Run: headless pygame with SDL's dummy video driver; simulated clock (each Clock.tick advances the game by its frame time, no real sleeping); random seed 0; keys injected as events and as key.get_pressed() state; no mouse input.
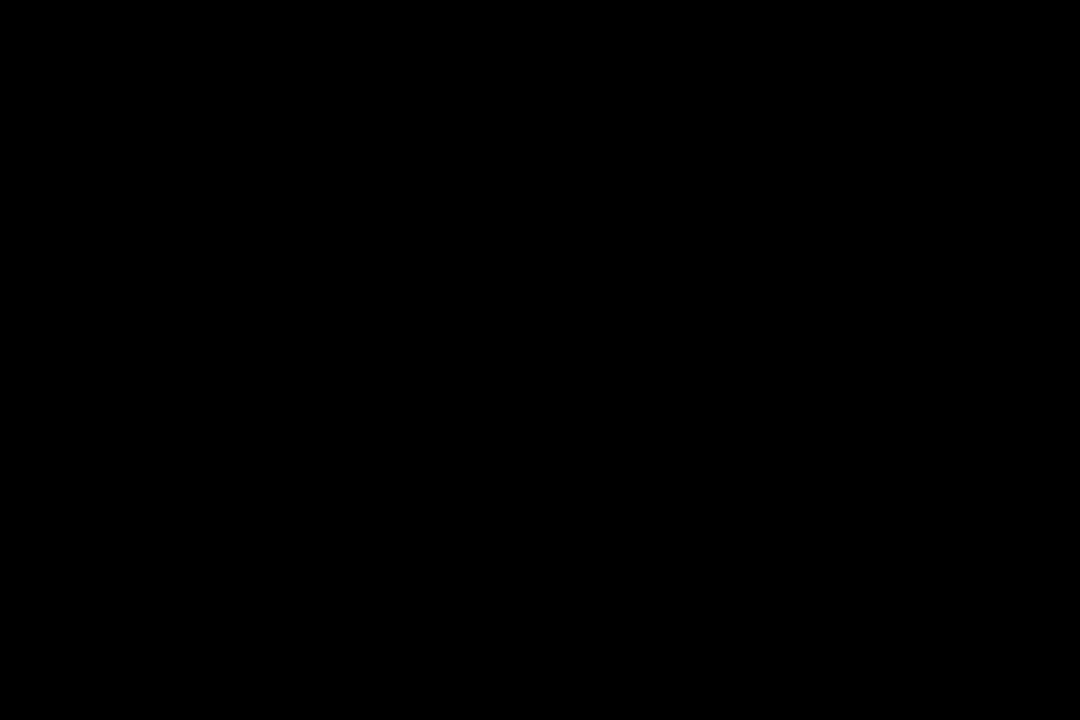
Frame 1 of 4 · flips 1–60 · no input
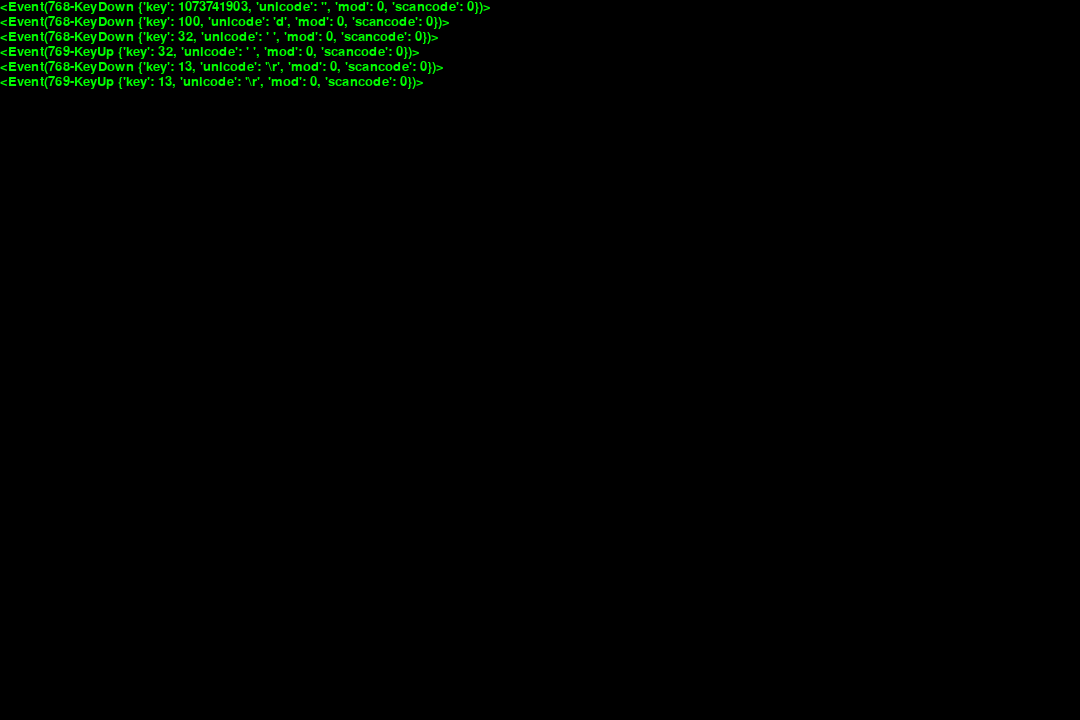
Frame 2 of 4 · flips 61–180 · tapped SPACE, RETURN · held RIGHT (→), D
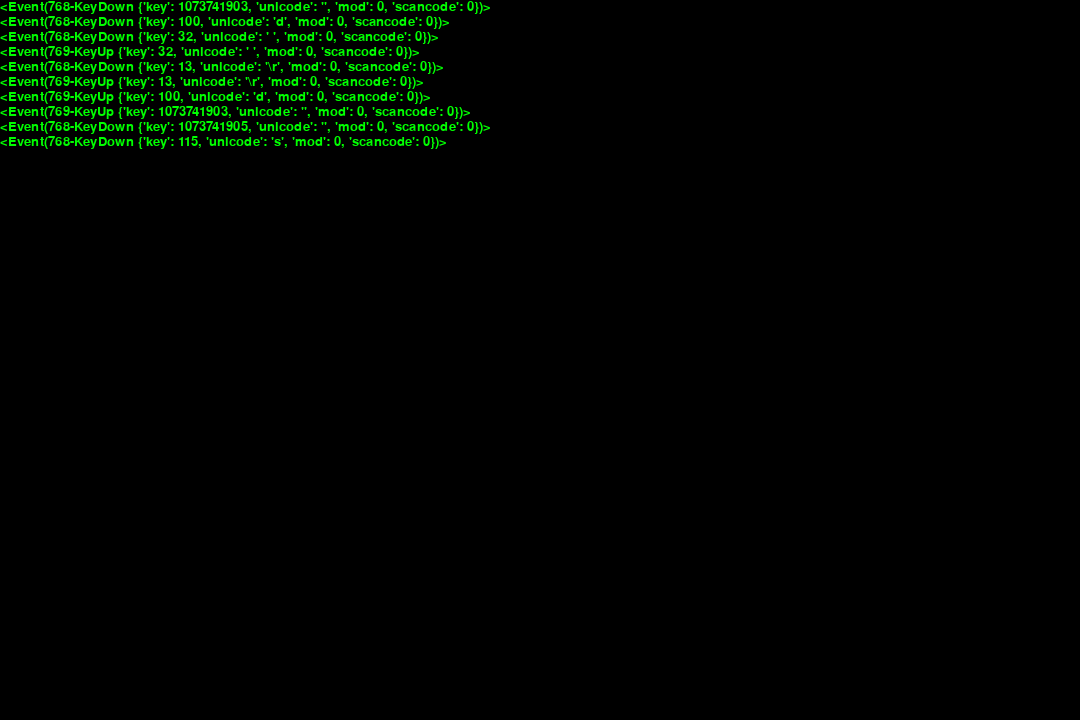
Frame 3 of 4 · flips 181–300 · held DOWN (↓), S
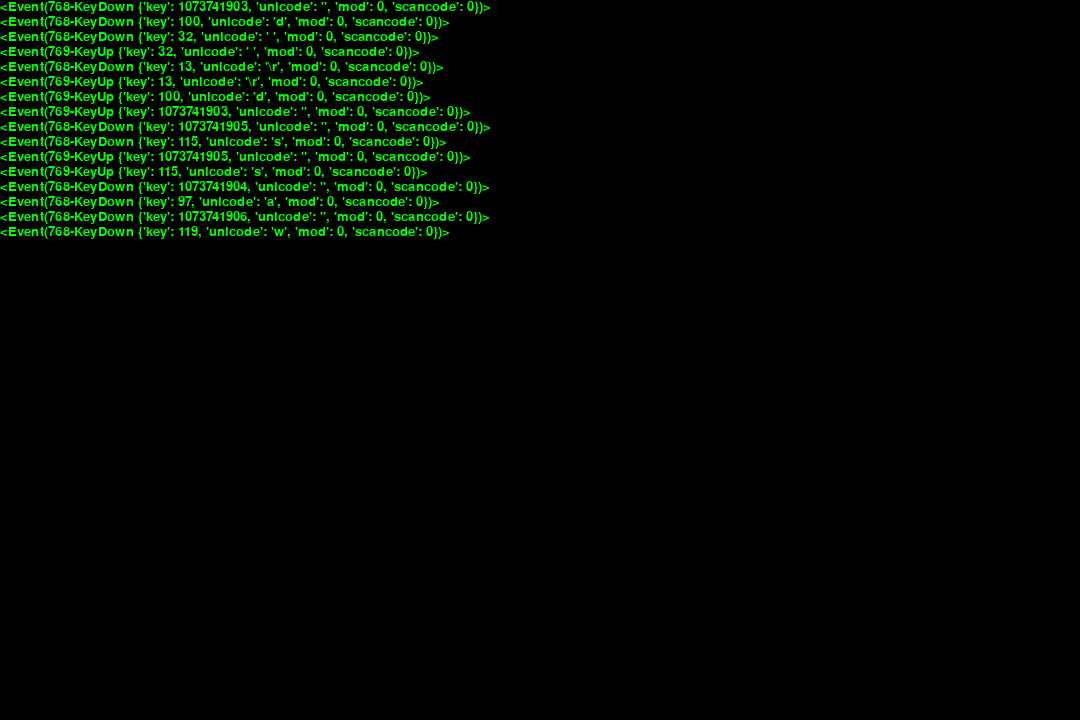
Frame 4 of 4 · flips 301–420 · held LEFT (←), A, UP (↑), W

The pygame program that drew these frames:

import pygame
import sys

pygame.init()

size = width, height = 1080, 720
screen = pygame.display.set_mode(size)
pygame.display.set_caption("Hello World!!!!")
bg = (0, 0, 0)

font = pygame.font.Font(None, 20)
line_height = font.get_linesize()
position = 0

screen.fill(bg)

while True:
    for event in pygame.event.get():
        if event.type == pygame.QUIT:
            sys.exit()

        screen.blit(font.render(str(event), True, (0, 255, 0)), (0, position))
        position += line_height

        if position > height:
            position = 0
            screen.fill(bg)

    pygame.display.flip()
